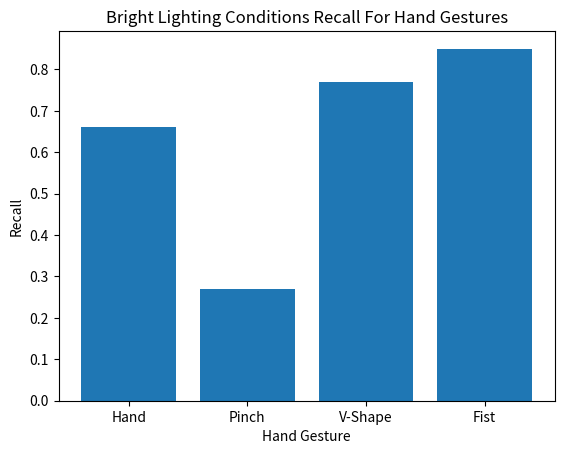
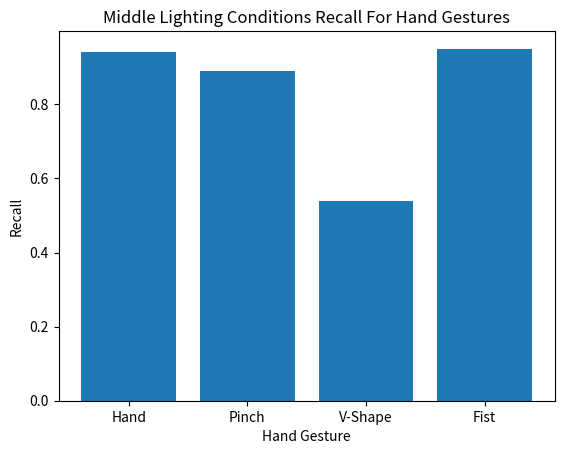
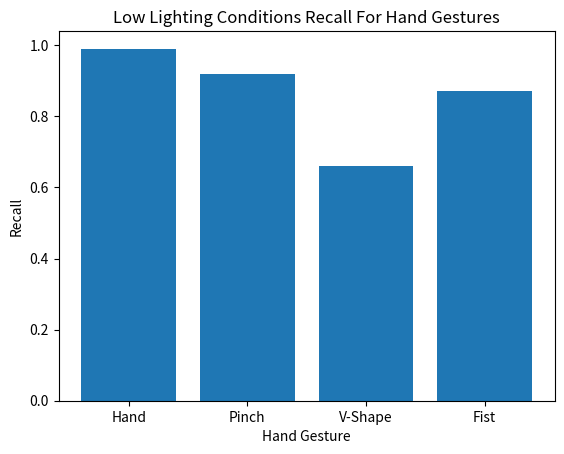

Write the Python code that produced these figures, in order.
import matplotlib.pyplot as plt


def _bright_lighting_conditions_plot():
    'Bright Lighting Conditions'
    labels = ['Hand', 'Pinch', 'V-Shape', 'Fist']
    values = [0.66, 0.27, 0.77, 0.85]

    # Erstelle ein Balkendiagramm
    plt.bar(labels, values)

    # Füge Titel und Achsenbeschriftungen hinzu
    plt.title('Bright Lighting Conditions Recall For Hand Gestures')
    plt.xlabel('Hand Gesture')
    plt.ylabel('Recall')

    # Zeige das Diagramm an
    plt.show()

def _middle_lighting_conditions_plot():
    'Middle Lighting Conditions'
    labels = ['Hand', 'Pinch', 'V-Shape', 'Fist']
    values = [0.94,0.89,0.54,0.95]

    # Hand recall: 0.94
    # Pinch recall: 0.89
    # V recall: 0.54
    # Fist recall: 0.95
    # Erstelle ein Balkendiagramm
    plt.bar(labels, values)

    # Füge Titel und Achsenbeschriftungen hinzu
    plt.title('Middle Lighting Conditions Recall For Hand Gestures')
    plt.xlabel('Hand Gesture')
    plt.ylabel('Recall')

    # Zeige das Diagramm an
    plt.show()

def _low_lighting_conditions_plot():
    'Low Lighting Conditions'
    labels = ['Hand', 'Pinch', 'V-Shape', 'Fist']
    values = [0.99,0.92,0.66,0.87]

    # Hand recall: 0.99
    # Pinch recall: 0.92
    # V recall: 0.66
    # Fist recall: 0.87

    # Erstelle ein Balkendiagramm
    plt.bar(labels, values)

    # Füge Titel und Achsenbeschriftungen hinzu
    plt.title('Low Lighting Conditions Recall For Hand Gestures')
    plt.xlabel('Hand Gesture')
    plt.ylabel('Recall')

    # Zeige das Diagramm an
    plt.show()

_bright_lighting_conditions_plot()
_middle_lighting_conditions_plot()
_low_lighting_conditions_plot()
